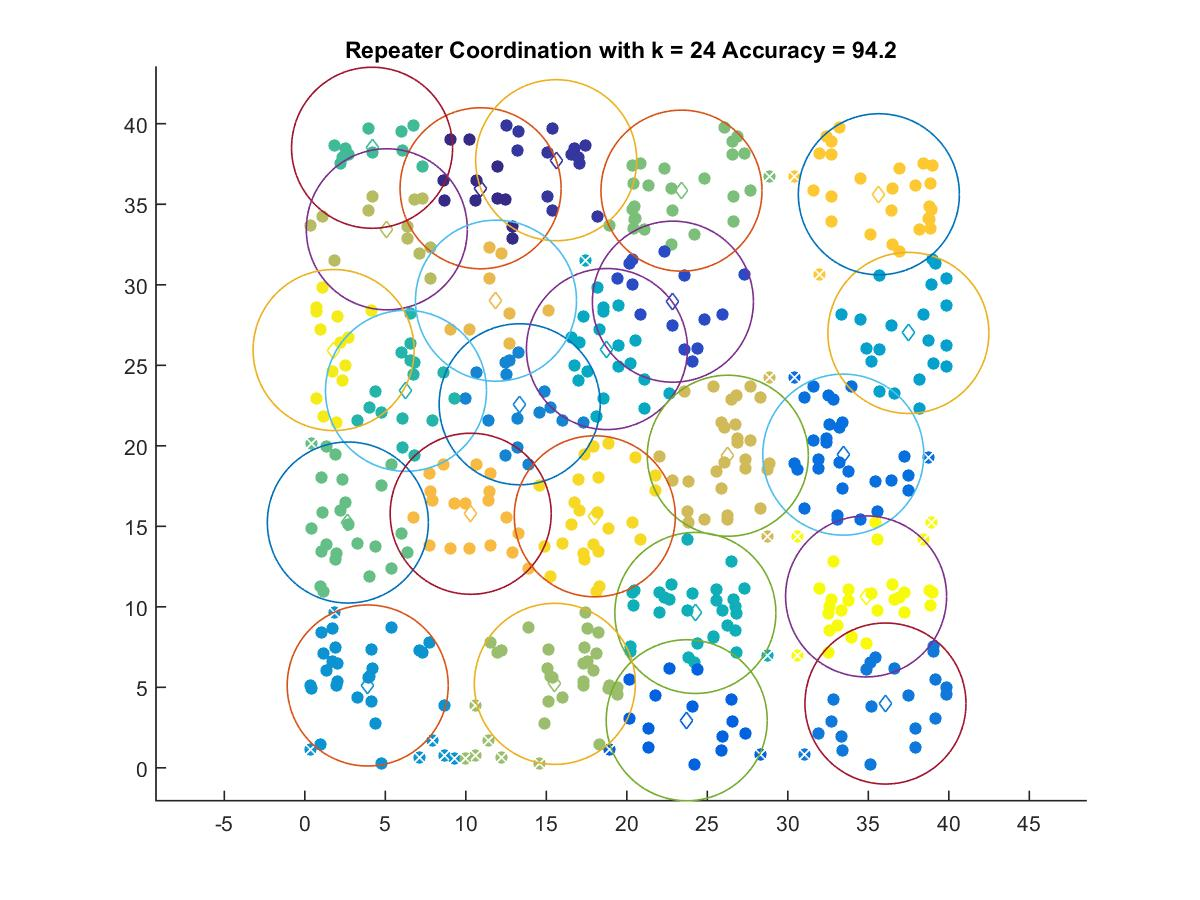

Values plotted in this chart, from the file beside it:
10.92, 35.992
15.61, 37.73
22.86, 28.95
23.72, 2.954
33.44, 19.45
36.06, 3.991
13.35, 22.58
3.909, 5.112
37.49, 27.01
18.77, 26.01
24.26, 9.618
6.286, 23.41
4.18, 38.51
2.676, 15.23
23.4, 35.84
15.53, 5.214
5.095, 33.44
26.27, 19.38
11.88, 29.01
10.3, 15.78
35.65, 35.62
18.01, 15.62
1.791, 25.95
34.86, 10.64
